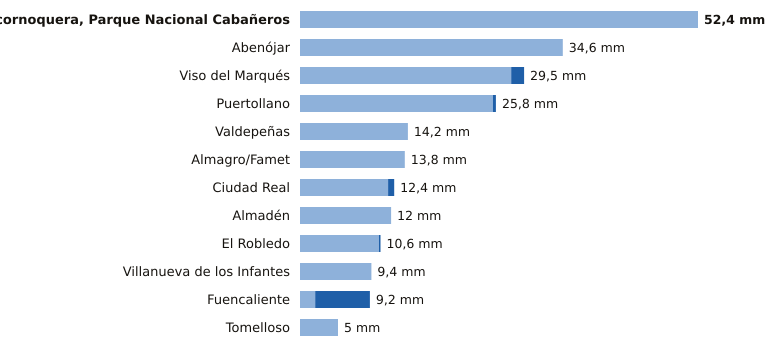

The table this chart was drawn from, first rows:
estacion, provincia, indicativo, mm_6_dias_anteriores, mm_hoy, mm_7_dias, horas_de_hoy
Alcornoquera, Parque Nacional Cabañeros, Ciudad Real, 4195E, 52.4, 0.0, 52.4, 17
Abenójar, Ciudad Real, 4210Y, 34.6, 0.0, 34.6, 17
Viso del Marqués, Ciudad Real, 4148, 27.8, 1.7, 29.5, 17
Puertollano, Ciudad Real, 5304Y, 25.4, 0.4, 25.8, 17
Valdepeñas, Ciudad Real, 4147X, 14.2, 0.0, 14.2, 17
Almagro/Famet, Ciudad Real, 4116I, 13.8, 0.0, 13.8, 16
Ciudad Real, Ciudad Real, 4121, 11.6, 0.8, 12.4, 17
Almadén, Ciudad Real, 4300Y, 12.0, 0.0, 12.0, 16
El Robledo, Ciudad Real, 4193Y, 10.4, 0.2, 10.6, 13
Villanueva de los Infantes, Ciudad Real, 4138Y, 9.4, 0.0, 9.4, 14
Fuencaliente, Ciudad Real, 5341C, 2.0, 7.2, 9.2, 17
Tomelloso, Ciudad Real, 4103X, 5.0, 0.0, 5.0, 17
